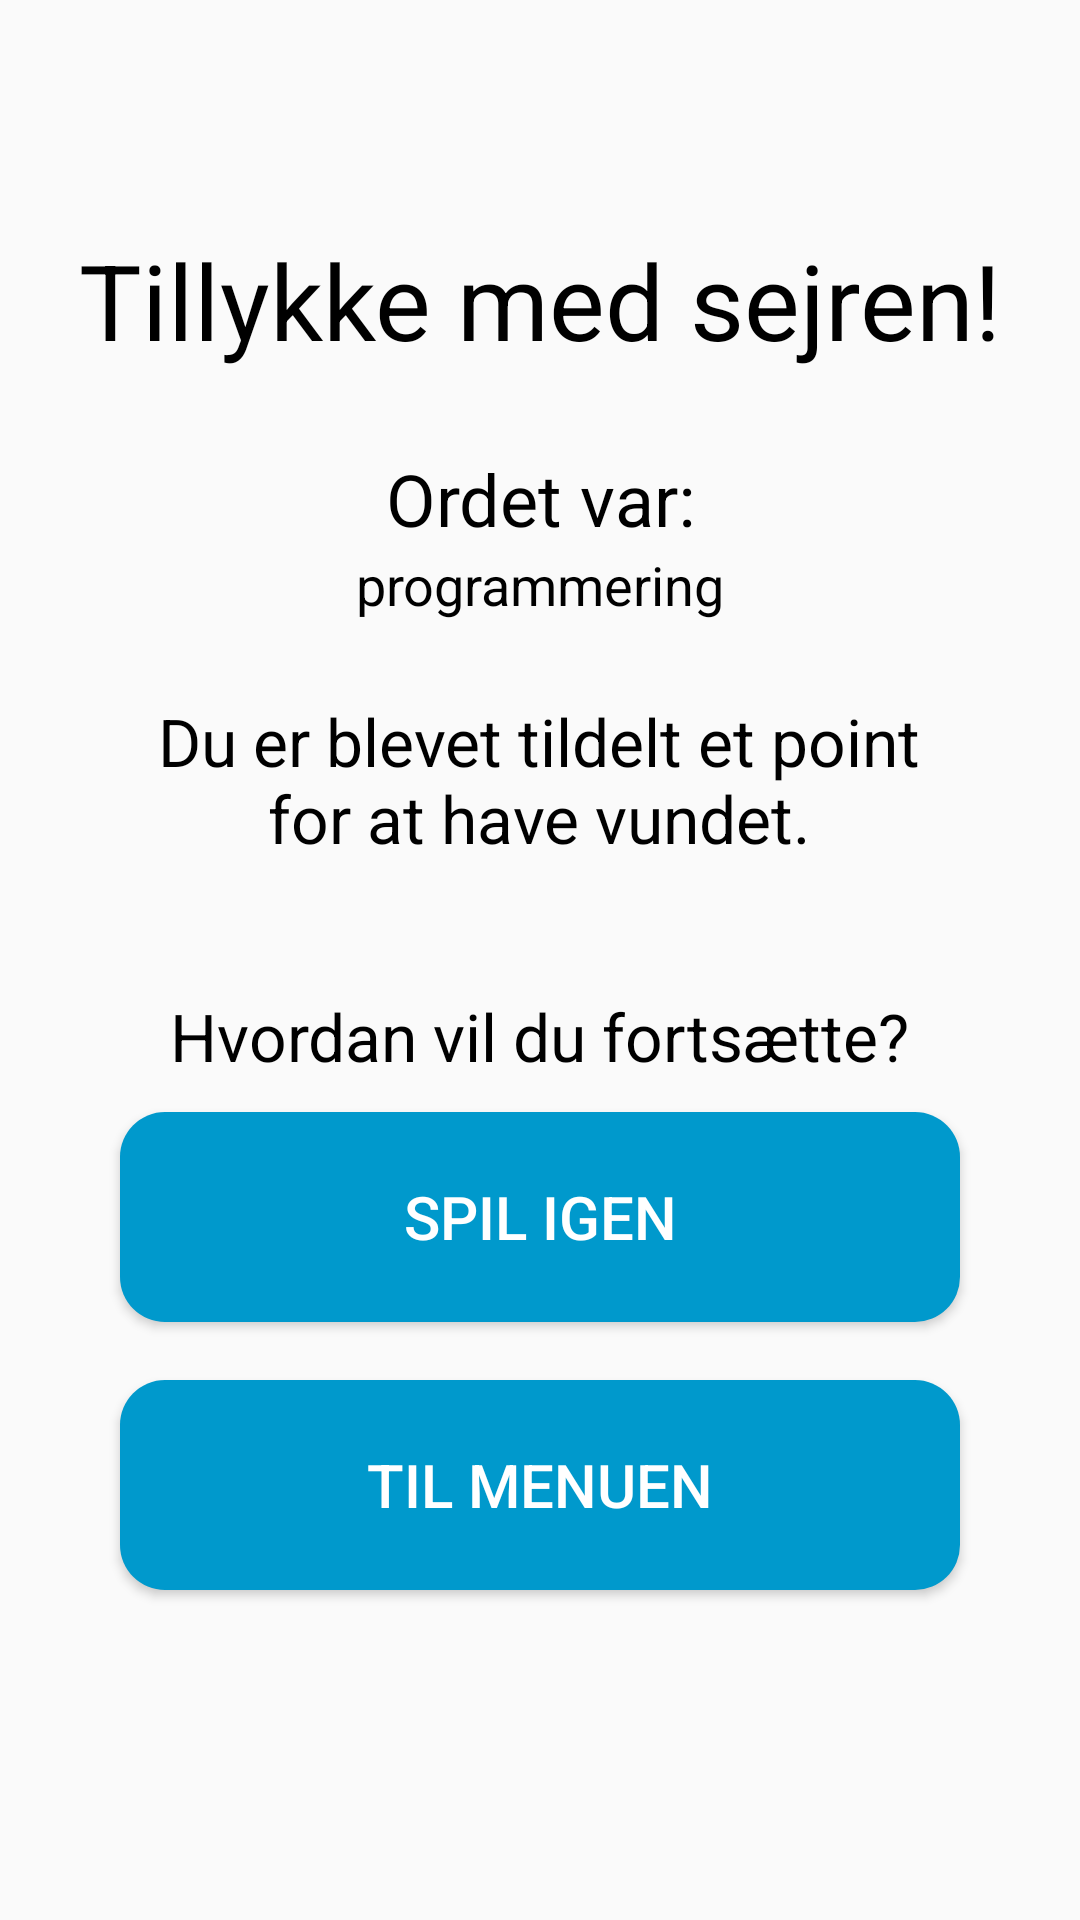

Produce the Android XML layout that renders to this screen, including the resource entries it uses.
<!-- AndroidManifest.xml: application theme AppTheme -->
<!-- res/layout/activity_game_finished.xml -->
<?xml version="1.0" encoding="utf-8"?>
<androidx.constraintlayout.widget.ConstraintLayout xmlns:android="http://schemas.android.com/apk/res/android"
    xmlns:app="http://schemas.android.com/apk/res-auto"
    xmlns:tools="http://schemas.android.com/tools"
    android:layout_width="match_parent"
    android:layout_height="match_parent"
    tools:context=".GameFinished">

    <Button
        android:id="@+id/againButton"
        style="@style/Widget.AppCompat.Button.Colored"
        android:layout_width="280dp"
        android:layout_height="70dp"
        android:background="@drawable/roundedbutton"
        android:text="Spil igen"
        android:textColor="#FFFFFF"
        android:textSize="20sp"
        app:layout_constraintBottom_toBottomOf="parent"
        app:layout_constraintEnd_toEndOf="parent"
        app:layout_constraintStart_toStartOf="parent"
        app:layout_constraintTop_toBottomOf="@+id/proceed_text"
        app:layout_constraintVertical_bias="0.050000012" />

    <Button
        android:id="@+id/menuButton"
        style="@style/Widget.AppCompat.Button.Colored"
        android:layout_width="0dp"
        android:layout_height="70dp"
        android:background="@drawable/roundedbutton"
        android:text="Til menuen"
        android:textColor="#FFFFFF"
        android:textSize="20sp"
        app:layout_constraintBottom_toBottomOf="parent"
        app:layout_constraintEnd_toEndOf="@+id/againButton"
        app:layout_constraintStart_toStartOf="@+id/againButton"
        app:layout_constraintTop_toBottomOf="@+id/againButton"
        app:layout_constraintVertical_bias="0.15" />

    <TextView
        android:id="@+id/win_loss_text"
        android:layout_width="0dp"
        android:layout_height="100dp"
        android:layout_marginTop="50dp"
        android:gravity="center"
        android:text="Tillykke med sejren!"
        android:textSize="35sp"
        app:layout_constraintEnd_toEndOf="parent"
        app:layout_constraintStart_toStartOf="parent"
        app:layout_constraintTop_toTopOf="parent" />

    <TextView
        android:id="@+id/ekstra_text"
        android:layout_width="280dp"
        android:layout_height="100dp"
        android:gravity="center"
        android:text="Du er blevet tildelt et point for at have vundet."
        android:textSize="22sp"
        app:layout_constraintEnd_toEndOf="parent"
        app:layout_constraintHorizontal_bias="0.496"
        app:layout_constraintStart_toStartOf="parent"
        app:layout_constraintTop_toBottomOf="@+id/word2guess_text" />

    <TextView
        android:id="@+id/proceed_text"
        android:layout_width="280dp"
        android:layout_height="50dp"
        android:gravity="bottom|center_horizontal"
        android:text="Hvordan vil du fortsætte?"
        android:textSize="22sp"
        app:layout_constraintEnd_toEndOf="@+id/ekstra_text"
        app:layout_constraintHorizontal_bias="0.496"
        app:layout_constraintStart_toStartOf="@+id/ekstra_text"
        app:layout_constraintTop_toBottomOf="@+id/ekstra_text" />

    <TextView
        android:id="@+id/word_info"
        android:layout_width="0dp"
        android:layout_height="30dp"
        android:gravity="center"
        android:text="Ordet var:"
        android:textSize="24sp"
        app:layout_constraintEnd_toEndOf="@+id/win_loss_text"
        app:layout_constraintStart_toStartOf="@+id/win_loss_text"
        app:layout_constraintTop_toBottomOf="@+id/win_loss_text" />

    <TextView
        android:id="@+id/word2guess_text"
        android:layout_width="0dp"
        android:layout_height="30dp"
        android:gravity="center"
        android:text="programmering"
        android:textSize="18sp"
        app:layout_constraintEnd_toEndOf="@+id/word_info"
        app:layout_constraintStart_toStartOf="@+id/word_info"
        app:layout_constraintTop_toBottomOf="@+id/word_info" />

</androidx.constraintlayout.widget.ConstraintLayout>
<!-- resources referenced by this layout -->
<resources>
  <!-- drawable roundedbutton (drawable) -->
  <?xml version="1.0" encoding="utf-8"?>
  <shape xmlns:android="http://schemas.android.com/apk/res/android"
      android:shape="rectangle">
      <size
          android:height="20dp"
          android:width="100dp"/>
      <solid android:color="#0099CC" />
      <corners android:radius="15dp"/>
  </shape>
  <style name="AppTheme" parent="Theme.AppCompat.Light.NoActionBar">
          
          <item name="colorPrimary">@color/colorPrimary</item>
          <item name="colorPrimaryDark">@color/colorPrimaryDark</item>
          <item name="colorAccent">@color/colorAccent</item>
  
          <item name="android:textColor">@color/colorPrimaryDark</item>
      </style>
  <color name="colorPrimary">#2C2C2C</color>
  <color name="colorPrimaryDark">#000000</color>
  <color name="colorAccent">#FF1F1F</color>
</resources>
